Run: headless pygame with SDL's dummy video driver; simulated clock (each Clock.tick advances the game by its frame time, no real sleeping); random seed 0; keys injected as events and as key.get_pressed() state; mouse plan: one left click at the window centre at the start of phase 2, then a move to the lower-right quarter at the start of phase 3.
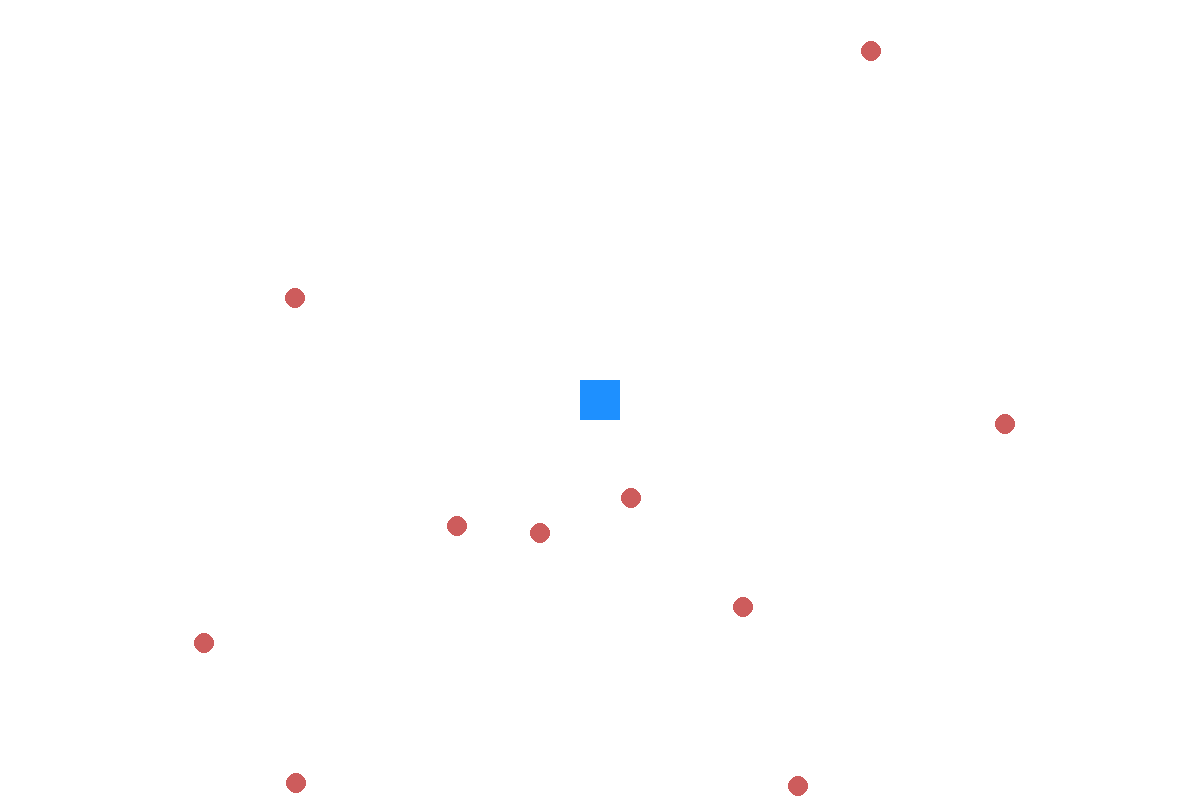
Frame 1 of 4 · flips 1–60 · no input
Frame 2 of 4 · flips 61–180 · clicked the window centre · tapped SPACE, RETURN · held RIGHT (→), D · screen unchanged from frame 1, image omitted
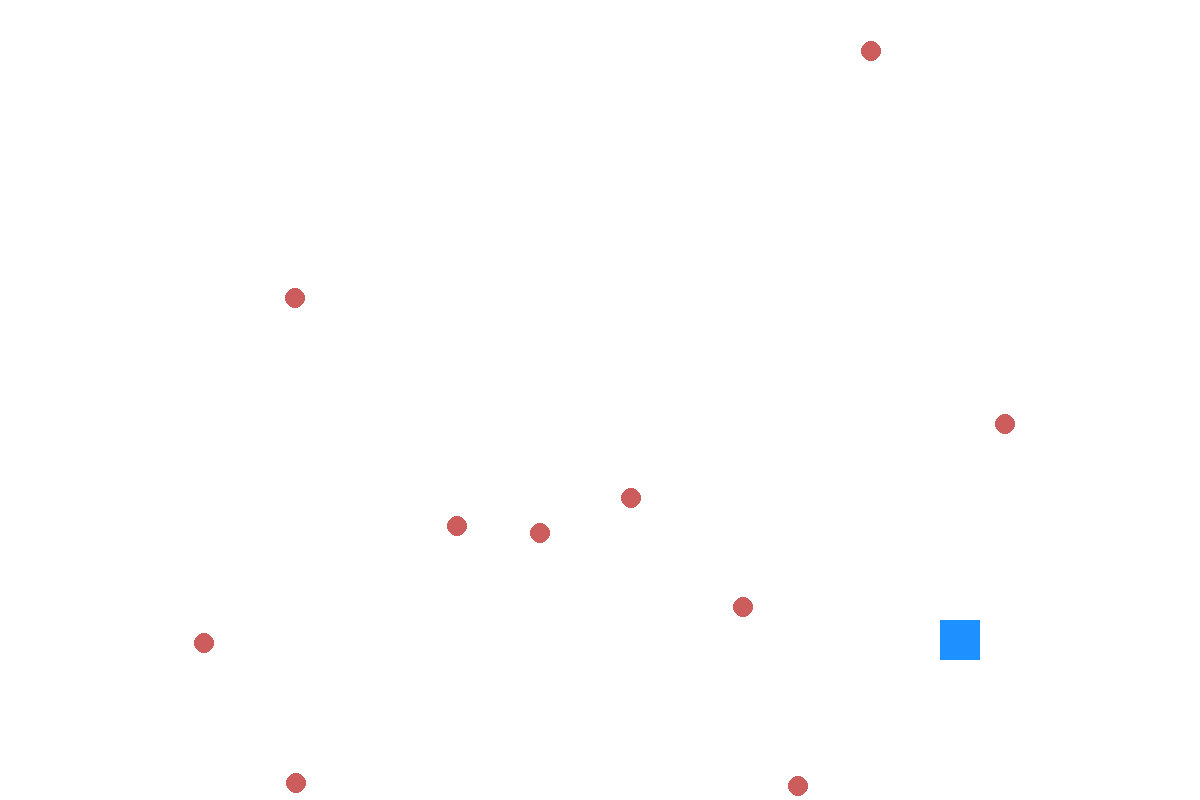
Frame 3 of 4 · flips 181–300 · moved the mouse to the lower-right quarter · held DOWN (↓), S
Frame 4 of 4 · flips 301–420 · held LEFT (←), A, UP (↑), W · screen unchanged from frame 3, image omitted

The pygame program that drew these frames:

import pygame, sys
import random

pygame.init()

clock = pygame.time.Clock()

WHITE_COLOR = (255, 255, 255)
BLUE_COLOR = (30, 144, 255)
RED_COLOR = (205, 92, 92)

SCREEN_WIDTH = 1200
SCREEN_HEIGHT = 800

screen = pygame.display.set_mode((SCREEN_WIDTH, SCREEN_HEIGHT))
pygame.display.set_caption('Points Collector')
screen.fill(WHITE_COLOR)


class Player(pygame.sprite.Sprite):
    def __init__(self):
        super().__init__()
        self.rect = pygame.rect.Rect((500, 500), (40, 40))
        self.rect.center = (SCREEN_WIDTH / 2, SCREEN_HEIGHT / 2)

    def move(self):
        pygame.mouse.set_visible(False)
        mouse_x, mouse_y = pygame.mouse.get_pos()
        self.rect.center = (mouse_x, mouse_y)


class Point(pygame.sprite.Sprite):
    def __init__(self):
        super().__init__()
        self.center = (
            random.randint(10, SCREEN_WIDTH - 10),
            random.randint(10, SCREEN_HEIGHT - 10)
        )
        self.radius = 10
        self.rect = self.draw()

    def draw(self):
        circle_rect = pygame.draw.circle(screen, RED_COLOR, self.center, self.radius)
        return circle_rect


player = Player()
points = [Point() for i in range(10)]

while True:
    for event in pygame.event.get():
        if event.type == pygame.MOUSEMOTION:
            player.move()
        if event.type == pygame.QUIT or (event.type == pygame.KEYDOWN and event.key == pygame.K_ESCAPE):
            pygame.quit()
            sys.exit()

    screen.fill(WHITE_COLOR)

    pygame.draw.rect(screen, BLUE_COLOR, player.rect)
    for point in points:
        point.draw()
        if pygame.Rect.colliderect(player.rect, point.rect):
            points.remove(point)

    pygame.display.flip()
    clock.tick(20)
